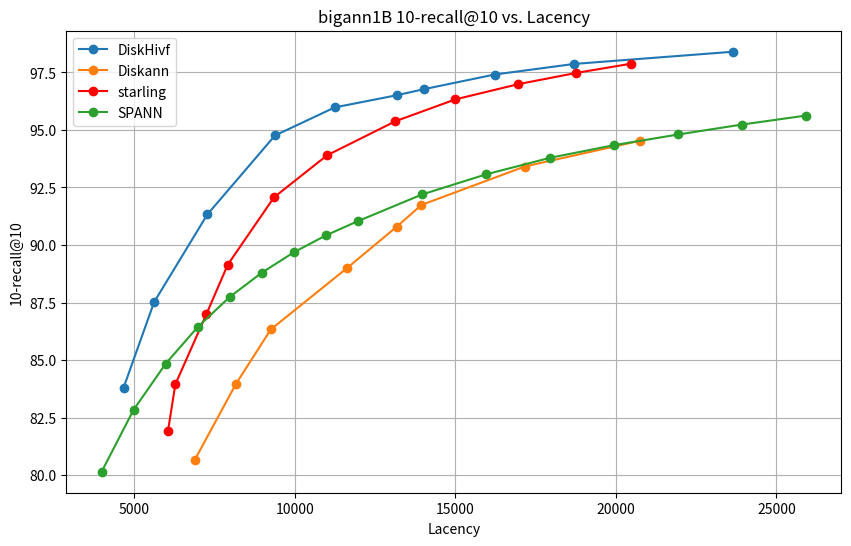

Write Python code to recreate this figure.
import matplotlib.pyplot as plt

# DiskHivf 数据
diskhivf_lacency = [
    4672.43,
    5624.28,
    7281.38,
    9387.6,
    11245.9,
    13182.6,
    14024.9,
    16224.8,
    18707.2,
    23654.8,
]
diskhivf_recall = [
    83.789001,
    87.514999,
    91.324997,
    94.759003,
    95.978996,
    96.510002,
    96.772003,
    97.408997,
    97.870003,
    98.400002,
]

# Diskann 数据
diskann_lacency = [
    6894.59,
    8172.07,
    9257.69,
    11625.14,
    13174.63,
    13945.41,
    17161,
    20750.29,

]
diskann_recall = [
    80.67,
    83.96,
    86.33,
    88.99,
    90.79,
    91.74,
    93.41,
    94.53,
]


# starling 数据
starling_lacency = [
    6057.4,
    6285.32,
    7251.23,
    7916.69,
    9356.02,
    11012.09,
    13137.81,
    15006.96,
    16960.92,
    18770.52,
    20475.78,
]
starling_recall = [
    81.92,
    83.94,
    86.99,
    89.14,
    92.07,
    93.9,
    95.38,
    96.33,
    96.99,
    97.48,
    97.88,
]

spann_lacency = [
    3991,
    4989,
    5987,
    6984,
    7981,
    8979,
    9975,
    10973,
    11970,
    13965,
    15958,
    17952,
    19945,
    21938,
    23931,
    25924,
]

spann_recall = [
    80.1448,
    82.8416,
    84.8447,
    86.4368,
    87.7429,
    88.7969,
    89.6819,
    90.418,
    91.037,
    92.1951,
    93.0692,
    93.7894,
    94.3394,
    94.8025,
    95.2355,
    95.6265,
]

# 创建折线图
plt.figure(figsize=(10, 6))
plt.plot(diskhivf_lacency, diskhivf_recall, marker='o', label='DiskHivf')
#plt.plot(diskhivf_lacency2, diskhivf_recall2, marker='o', label='DiskHivf2')
#plt.plot(diskhivf_lacency, diskhivf_recall, marker='o', label='DiskHivf')
plt.plot(diskann_lacency, diskann_recall, marker='o', label='Diskann')
plt.plot(starling_lacency, starling_recall, marker='o', label='starling', color='red')
plt.plot(spann_lacency, spann_recall, marker='o', label='SPANN')

# 添加标题和标签
plt.title('bigann1B 10-recall@10 vs. Lacency')
plt.xlabel('Lacency')
plt.ylabel('10-recall@10')

# 显示图例
plt.legend()

# 显示图表
plt.grid(True)
plt.show()
